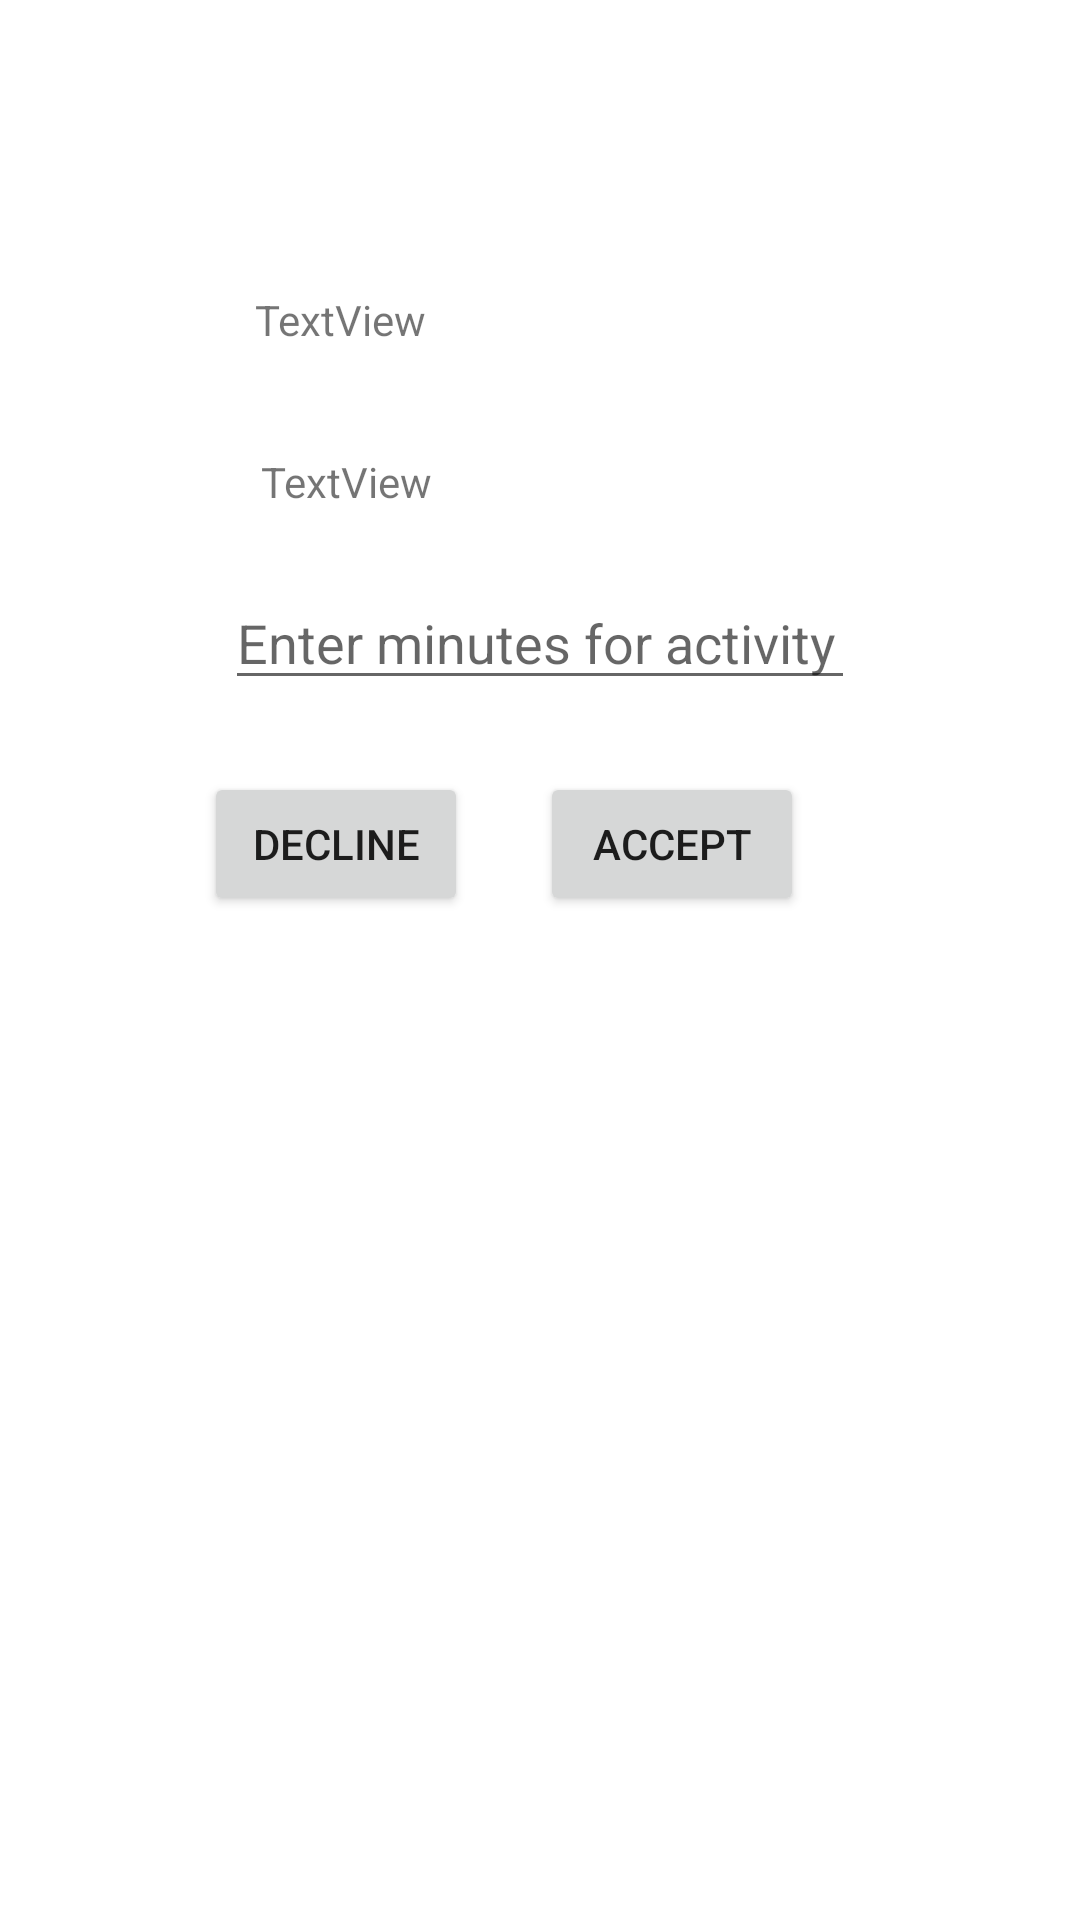

Here is an Android app screen rendered from its layout file. Give the layout XML and the strings, colors and styles it references.
<!-- AndroidManifest.xml: application theme Theme.F95108_Calisthenics_App -->
<!-- res/layout/activity_edit_activities.xml -->
<?xml version="1.0" encoding="utf-8"?>
<androidx.constraintlayout.widget.ConstraintLayout xmlns:android="http://schemas.android.com/apk/res/android"
    xmlns:app="http://schemas.android.com/apk/res-auto"
    xmlns:tools="http://schemas.android.com/tools"
    android:layout_width="match_parent"
    android:layout_height="match_parent"
    tools:context=".EditActivities">

    <androidx.constraintlayout.widget.Group
        android:layout_width="wrap_content"
        android:layout_height="wrap_content"
        app:constraint_referenced_ids="editTextTextPersonName" />

    <EditText
        android:id="@+id/editTextTextPersonName"
        android:layout_width="wrap_content"
        android:layout_height="wrap_content"
        android:layout_marginBottom="50dp"
        android:ems="10"
        android:hint="Enter minutes for activity"
        android:inputType="textPersonName"
        android:text=""
        app:layout_constraintBottom_toBottomOf="parent"
        app:layout_constraintLeft_toLeftOf="parent"
        app:layout_constraintRight_toRightOf="parent"
        app:layout_constraintTop_toTopOf="parent"
        app:layout_constraintVertical_bias="0.350"/>

    <Button
        android:id="@+id/acceptBtn"
        android:layout_width="wrap_content"
        android:layout_height="wrap_content"
        android:layout_marginTop="24dp"
        android:layout_marginEnd="92dp"
        android:layout_marginRight="92dp"
        android:text="Accept"
        android:textSize="14sp"
        app:layout_constraintEnd_toEndOf="parent"
        app:layout_constraintTop_toBottomOf="@+id/editTextTextPersonName" />

    <Button
        android:id="@+id/declineBtn"
        android:layout_width="wrap_content"
        android:layout_height="wrap_content"
        android:layout_marginTop="24dp"
        android:layout_marginEnd="24dp"
        android:layout_marginRight="24dp"
        android:text="Decline"
        android:textSize="14sp"
        app:layout_constraintEnd_toStartOf="@+id/acceptBtn"
        app:layout_constraintTop_toBottomOf="@+id/editTextTextPersonName" />

    <TextView
        android:id="@+id/activityName"
        android:layout_width="wrap_content"
        android:layout_height="wrap_content"
        android:layout_marginStart="85dp"
        android:layout_marginLeft="85dp"
        android:layout_marginTop="97dp"
        android:text="TextView"
        app:layout_constraintStart_toStartOf="parent"
        app:layout_constraintTop_toTopOf="parent" />

    <TextView
        android:id="@+id/activityCalories"
        android:layout_width="wrap_content"
        android:layout_height="wrap_content"
        android:layout_marginStart="87dp"
        android:layout_marginLeft="87dp"
        android:layout_marginTop="35dp"
        android:text="TextView"
        app:layout_constraintStart_toStartOf="parent"
        app:layout_constraintTop_toBottomOf="@+id/activityName" />
</androidx.constraintlayout.widget.ConstraintLayout>
<!-- resources referenced by this layout -->
<resources>
  <style name="Theme.F95108_Calisthenics_App" parent="Theme.MaterialComponents.DayNight.DarkActionBar">
          
          <item name="colorPrimary">@color/purple_500</item>
          <item name="colorPrimaryVariant">@color/purple_700</item>
          <item name="colorOnPrimary">@color/white</item>
          
          <item name="colorSecondary">@color/teal_200</item>
          <item name="colorSecondaryVariant">@color/teal_700</item>
          <item name="colorOnSecondary">@color/black</item>
          
          <item name="android:statusBarColor" tools:targetApi="21">?attr/colorPrimaryVariant</item>
          
      </style>
  <color name="purple_500">#FF9800</color>
  <color name="purple_700">#FF5722</color>
  <color name="white">#FFFFFFFF</color>
  <color name="teal_200">#195B8F</color>
  <color name="teal_700">#103D61</color>
  <color name="black">#FF000000</color>
</resources>
